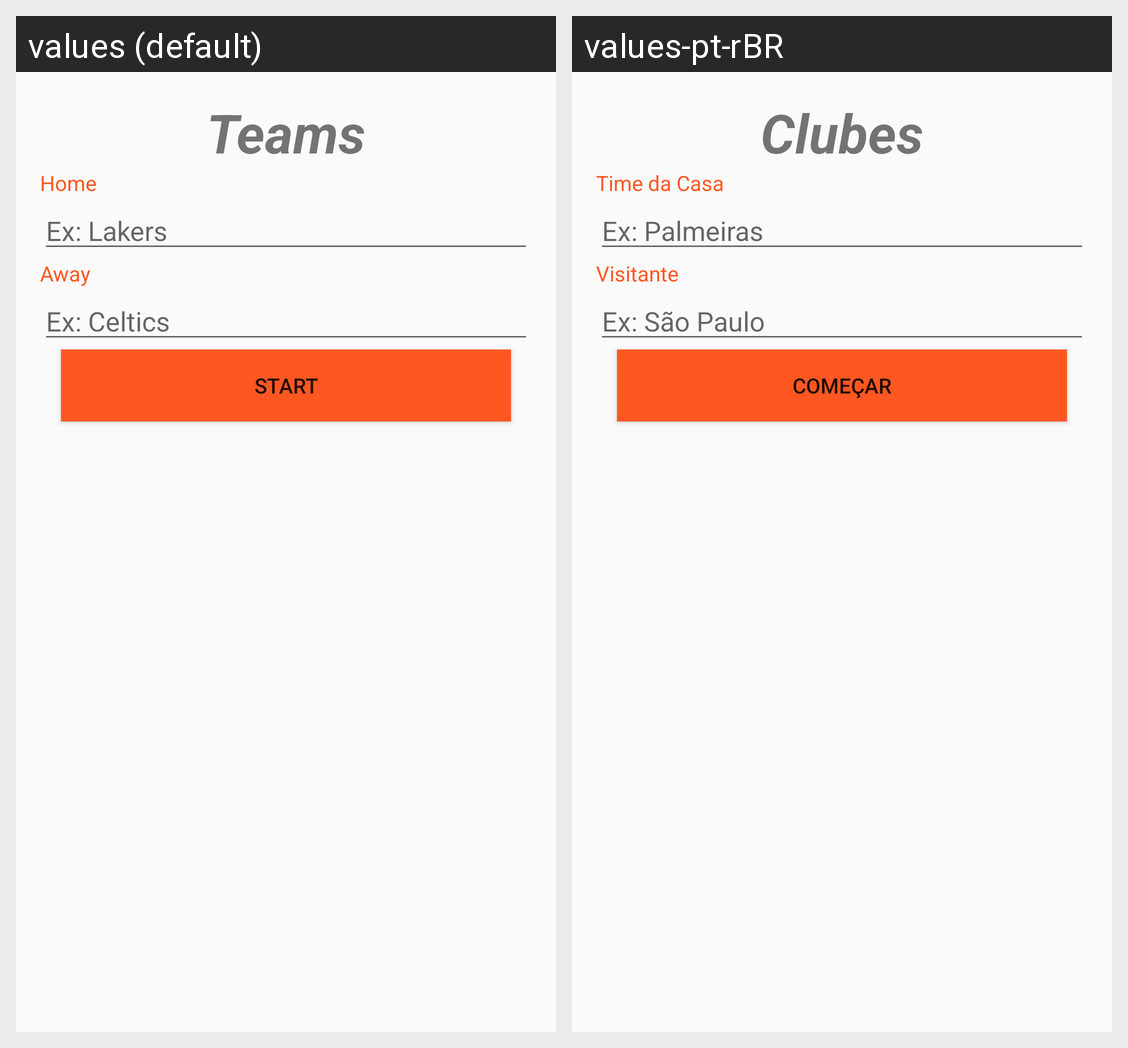

Translations of the strings shown on this Android screen, per locale in the grid:
Android screen res/layout/activity_main.xml rendered under 2 locales, left to right: values (default), values-pt-rBR. Device: Nexus 5 (rendered at 1080×1920; each locale shown at half size, 540×960, under a caption strip naming it); theme AppTheme.
Strings drawn on this screen, with the default value and each locale's value (text and hints the layout hard-codes, and strings that could not be matched under every locale, appear in the picture but are not listed):

clubs
  values: Teams
  values-pt-rBR: Clubes

label_home
  values: Home
  values-pt-rBR: Time da Casa

hint_home
  values: Ex: Lakers
  values-pt-rBR: Ex: Palmeiras

label_away
  values: Away
  values-pt-rBR: Visitante

hint_away
  values: Ex: Celtics
  values-pt-rBR: Ex: São Paulo

label_start_game
  values: Start
  values-pt-rBR: Começar
